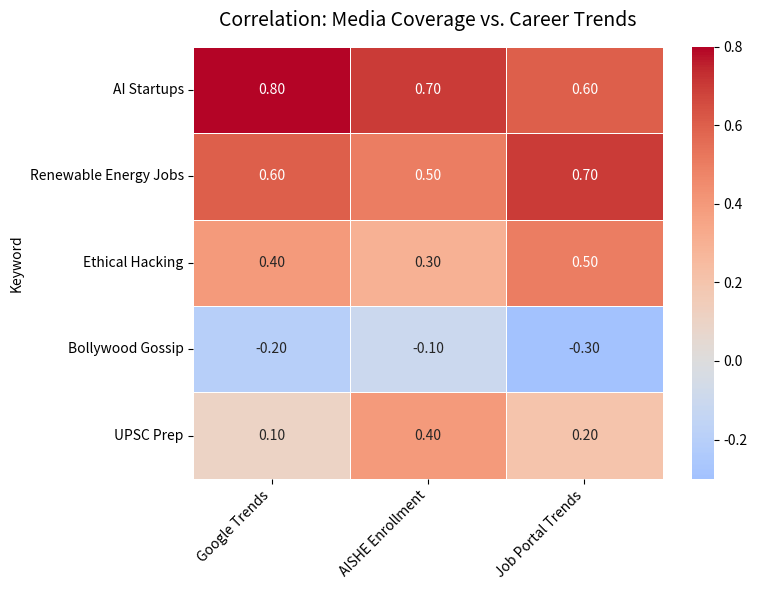

Recreate this plot in Python.
import seaborn as sns
import pandas as pd
import numpy as np
import matplotlib.pyplot as plt


# Sample data (replace with your dataset)
data = {
    'Keyword': ['AI Startups', 'Renewable Energy Jobs', 'Ethical Hacking', 'Bollywood Gossip', 'UPSC Prep'],
    'Google Trends': [0.8, 0.6, 0.4, -0.2, 0.1],
    'AISHE Enrollment': [0.7, 0.5, 0.3, -0.1, 0.4],
    'Job Portal Trends': [0.6, 0.7, 0.5, -0.3, 0.2]
}
df = pd.DataFrame(data).set_index('Keyword')

# Plot heatmap
plt.figure(figsize=(8, 6))
sns.heatmap(
    df,
    annot=True,
    cmap='coolwarm',
    center=0,
    linewidths=0.5,
    fmt=".2f",
    annot_kws={'size': 10}
)
plt.title('Correlation: Media Coverage vs. Career Trends', fontsize=14, pad=15)
plt.xticks(rotation=45, ha='right')
plt.tight_layout()
plt.savefig('coverage_correlation_heatmap.png', dpi=300, bbox_inches='tight')
plt.show()